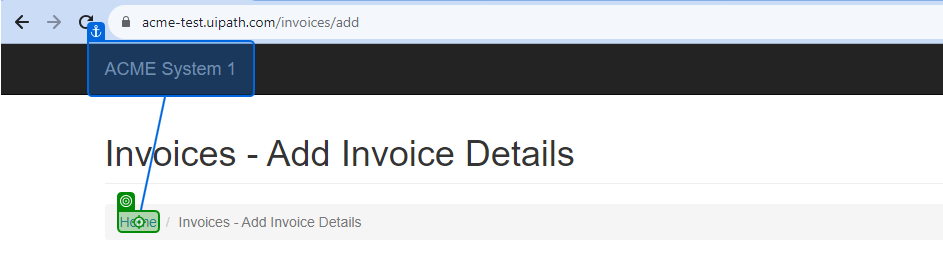
Task: Robotic Enterprise Framework
Workflow: Acme_Logoutpage

Step 1 [try]: check 'Home' in window 'ACME System 1*' (chrome.exe)

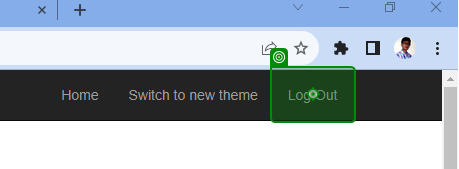
Step 2 [try]: click on 'Log Out' in window 'ACME System 1 - Vendor Inventory' (chrome.exe)

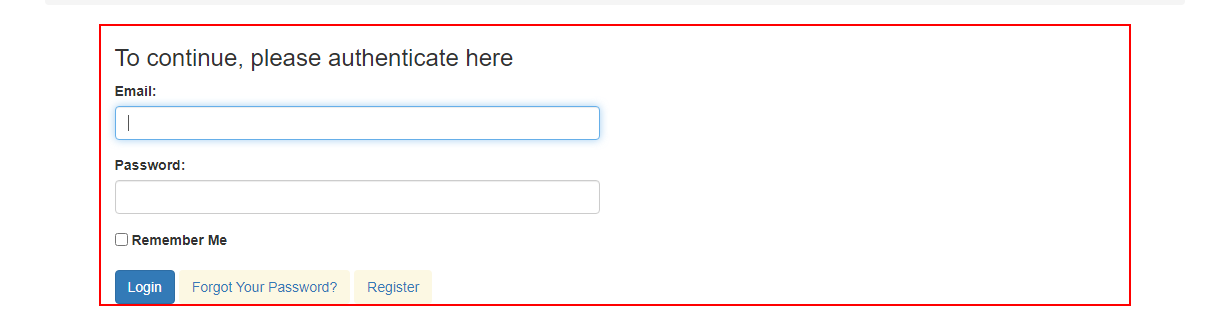
Step 3: Close Application 'DIV' on the page in window 'ACME System 1*' (chrome.exe)
